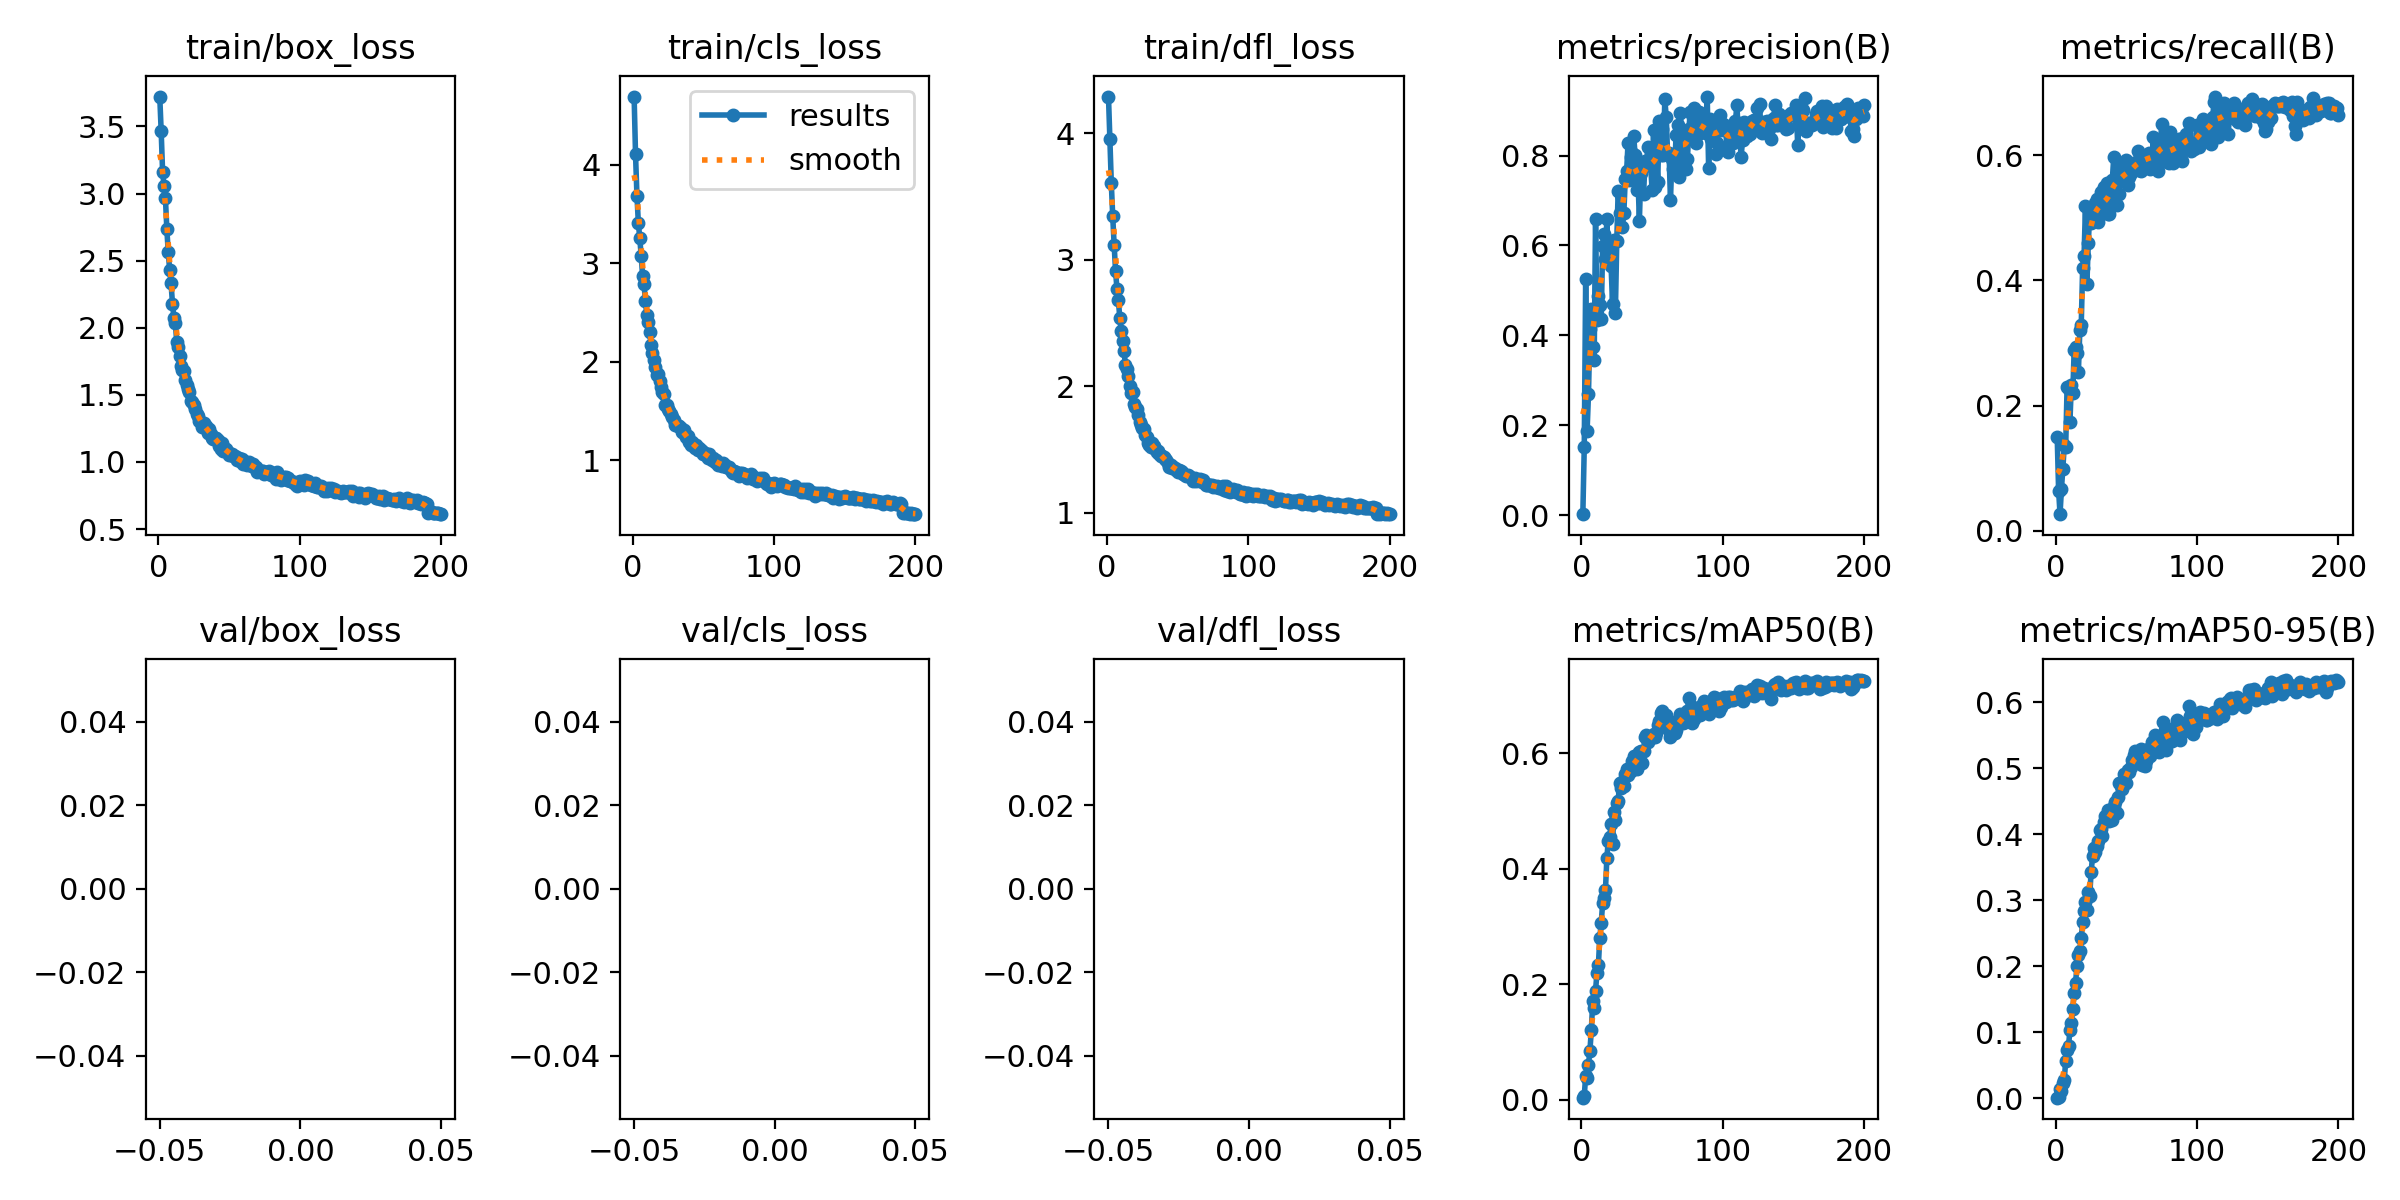

The data file committed next to this chart (first rows):
epoch, train/box_loss, train/cls_loss, train/dfl_loss, metrics/precision(B), metrics/recall(B), metrics/mAP50(B), metrics/mAP50-95(B), val/box_loss, val/cls_loss, val/dfl_loss, lr/pg0, lr/pg1, lr/pg2
1, 3.723, 4.691, 4.289, 0.00196, 0.1504, 0.00318, 0.0005, nan, nan, nan, 0.0003003, 0.0003003, 0.0003003
2, 3.466, 4.104, 3.954, 0.151, 0.06418, 0.00591, 0.00196, nan, nan, nan, 0.0006003, 0.0006003, 0.0006003
3, 3.164, 3.686, 3.605, 0.5245, 0.02658, 0.0413, 0.01396, nan, nan, nan, 0.0008973, 0.0008973, 0.0008973
4, 3.058, 3.409, 3.342, 0.1863, 0.06695, 0.03749, 0.01136, nan, nan, nan, 0.0008955, 0.0008955, 0.0008955
5, 2.969, 3.253, 3.118, 0.27, 0.09952, 0.06059, 0.02286, nan, nan, nan, 0.0008955, 0.0008955, 0.0008955
6, 2.738, 3.077, 2.912, 0.414, 0.1366, 0.08447, 0.02689, nan, nan, nan, 0.000891, 0.000891, 0.000891
7, 2.562, 2.869, 2.768, 0.4587, 0.134, 0.1202, 0.05683, nan, nan, nan, 0.0008865, 0.0008865, 0.0008865
8, 2.434, 2.787, 2.679, 0.3729, 0.2305, 0.1705, 0.07321, nan, nan, nan, 0.000882, 0.000882, 0.000882
9, 2.33, 2.615, 2.539, 0.3441, 0.2259, 0.1593, 0.0788, nan, nan, nan, 0.0008775, 0.0008775, 0.0008775
10, 2.18, 2.471, 2.437, 0.6587, 0.1741, 0.1885, 0.1027, nan, nan, nan, 0.000873, 0.000873, 0.000873
11, 2.075, 2.405, 2.357, 0.4331, 0.233, 0.2198, 0.1132, nan, nan, nan, 0.0008685, 0.0008685, 0.0008685
12, 2.035, 2.303, 2.279, 0.4866, 0.2198, 0.2334, 0.1351, nan, nan, nan, 0.000864, 0.000864, 0.000864
13, 1.898, 2.17, 2.164, 0.4671, 0.2883, 0.2807, 0.1593, nan, nan, nan, 0.0008595, 0.0008595, 0.0008595
14, 1.86, 2.084, 2.135, 0.4365, 0.2942, 0.3059, 0.1752, nan, nan, nan, 0.000855, 0.000855, 0.000855
15, 1.79, 2.021, 2.083, 0.5989, 0.2835, 0.3404, 0.2004, nan, nan, nan, 0.0008505, 0.0008505, 0.0008505
16, 1.719, 1.942, 1.998, 0.626, 0.2542, 0.35, 0.2168, nan, nan, nan, 0.000846, 0.000846, 0.000846
17, 1.684, 1.862, 1.946, 0.5693, 0.3204, 0.3631, 0.2226, nan, nan, nan, 0.0008415, 0.0008415, 0.0008415
18, 1.678, 1.874, 1.954, 0.6586, 0.3283, 0.4192, 0.2424, nan, nan, nan, 0.000837, 0.000837, 0.000837
19, 1.608, 1.804, 1.859, 0.5653, 0.4203, 0.4488, 0.2675, nan, nan, nan, 0.0008325, 0.0008325, 0.0008325
20, 1.576, 1.746, 1.837, 0.5892, 0.439, 0.455, 0.2835, nan, nan, nan, 0.000828, 0.000828, 0.000828
21, 1.541, 1.696, 1.817, 0.554, 0.5188, 0.4773, 0.297, nan, nan, nan, 0.0008235, 0.0008235, 0.0008235
22, 1.525, 1.675, 1.773, 0.4707, 0.3935, 0.4432, 0.2851, nan, nan, nan, 0.000819, 0.000819, 0.000819
23, 1.451, 1.563, 1.714, 0.6111, 0.4598, 0.4988, 0.313, nan, nan, nan, 0.0008145, 0.0008145, 0.0008145
24, 1.444, 1.558, 1.692, 0.4492, 0.5067, 0.4842, 0.3071, nan, nan, nan, 0.00081, 0.00081, 0.00081
25, 1.423, 1.523, 1.666, 0.6093, 0.4925, 0.5144, 0.3426, nan, nan, nan, 0.0008055, 0.0008055, 0.0008055
26, 1.394, 1.499, 1.66, 0.7215, 0.504, 0.5179, 0.3666, nan, nan, nan, 0.000801, 0.000801, 0.000801
27, 1.358, 1.468, 1.613, 0.6714, 0.5111, 0.5483, 0.38, nan, nan, nan, 0.0007965, 0.0007965, 0.0007965
28, 1.34, 1.438, 1.596, 0.671, 0.5229, 0.5407, 0.3727, nan, nan, nan, 0.000792, 0.000792, 0.000792
29, 1.303, 1.405, 1.553, 0.6419, 0.5294, 0.5496, 0.3829, nan, nan, nan, 0.0007875, 0.0007875, 0.0007875
30, 1.294, 1.362, 1.538, 0.6714, 0.4933, 0.5433, 0.3896, nan, nan, nan, 0.000783, 0.000783, 0.000783
31, 1.258, 1.362, 1.517, 0.7471, 0.508, 0.5646, 0.4065, nan, nan, nan, 0.0007785, 0.0007785, 0.0007785
32, 1.289, 1.351, 1.548, 0.7662, 0.5411, 0.5733, 0.4087, nan, nan, nan, 0.000774, 0.000774, 0.000774
33, 1.272, 1.352, 1.529, 0.8291, 0.5088, 0.5627, 0.3981, nan, nan, nan, 0.0007695, 0.0007695, 0.0007695
34, 1.264, 1.328, 1.506, 0.7457, 0.5489, 0.572, 0.4184, nan, nan, nan, 0.000765, 0.000765, 0.000765
35, 1.216, 1.288, 1.476, 0.7969, 0.513, 0.57, 0.4272, nan, nan, nan, 0.0007605, 0.0007605, 0.0007605
36, 1.244, 1.31, 1.489, 0.8055, 0.5551, 0.5864, 0.4222, nan, nan, nan, 0.000756, 0.000756, 0.000756
37, 1.208, 1.27, 1.466, 0.8429, 0.5068, 0.5956, 0.4368, nan, nan, nan, 0.0007515, 0.0007515, 0.0007515
38, 1.179, 1.235, 1.443, 0.8006, 0.5055, 0.5844, 0.4201, nan, nan, nan, 0.000747, 0.000747, 0.000747
39, 1.174, 1.245, 1.445, 0.7236, 0.5344, 0.5734, 0.4238, nan, nan, nan, 0.0007425, 0.0007425, 0.0007425
40, 1.178, 1.185, 1.436, 0.7521, 0.5608, 0.5856, 0.4216, nan, nan, nan, 0.000738, 0.000738, 0.000738
41, 1.179, 1.157, 1.419, 0.6545, 0.5968, 0.6024, 0.443, nan, nan, nan, 0.0007335, 0.0007335, 0.0007335
42, 1.167, 1.185, 1.412, 0.7603, 0.5627, 0.6038, 0.4486, nan, nan, nan, 0.000729, 0.000729, 0.000729
43, 1.122, 1.165, 1.389, 0.7786, 0.5201, 0.5826, 0.4329, nan, nan, nan, 0.0007245, 0.0007245, 0.0007245
44, 1.098, 1.13, 1.363, 0.7154, 0.5843, 0.6037, 0.4564, nan, nan, nan, 0.00072, 0.00072, 0.00072
45, 1.141, 1.155, 1.379, 0.7877, 0.5375, 0.6282, 0.4786, nan, nan, nan, 0.0007155, 0.0007155, 0.0007155
46, 1.079, 1.108, 1.356, 0.7823, 0.5675, 0.6325, 0.4734, nan, nan, nan, 0.000711, 0.000711, 0.000711
47, 1.1, 1.124, 1.357, 0.8185, 0.5615, 0.6197, 0.4683, nan, nan, nan, 0.0007065, 0.0007065, 0.0007065
48, 1.095, 1.107, 1.349, 0.7912, 0.5793, 0.6266, 0.4908, nan, nan, nan, 0.000702, 0.000702, 0.000702
49, 1.078, 1.092, 1.333, 0.7771, 0.5697, 0.627, 0.4881, nan, nan, nan, 0.0006975, 0.0006975, 0.0006975
50, 1.051, 1.069, 1.323, 0.7235, 0.5922, 0.6293, 0.4778, nan, nan, nan, 0.000693, 0.000693, 0.000693
51, 1.06, 1.07, 1.337, 0.8558, 0.552, 0.6332, 0.4976, nan, nan, nan, 0.0006885, 0.0006885, 0.0006885
52, 1.061, 1.052, 1.331, 0.7299, 0.5647, 0.629, 0.4951, nan, nan, nan, 0.000684, 0.000684, 0.000684
53, 1.043, 1.028, 1.317, 0.8011, 0.5716, 0.6359, 0.5018, nan, nan, nan, 0.0006795, 0.0006795, 0.0006795
54, 1.042, 1.06, 1.308, 0.7421, 0.5842, 0.6496, 0.5134, nan, nan, nan, 0.000675, 0.000675, 0.000675
55, 1.037, 1.021, 1.295, 0.8768, 0.5794, 0.6558, 0.5196, nan, nan, nan, 0.0006705, 0.0006705, 0.0006705
56, 1.013, 1.004, 1.286, 0.8012, 0.5848, 0.6702, 0.5265, nan, nan, nan, 0.000666, 0.000666, 0.000666
57, 1.032, 1.02, 1.294, 0.8595, 0.5889, 0.6732, 0.5186, nan, nan, nan, 0.0006615, 0.0006615, 0.0006615
58, 1.006, 0.9842, 1.288, 0.8022, 0.6069, 0.6557, 0.5151, nan, nan, nan, 0.000657, 0.000657, 0.000657
59, 1.024, 1.001, 1.284, 0.925, 0.5759, 0.664, 0.5215, nan, nan, nan, 0.0006525, 0.0006525, 0.0006525
60, 0.9814, 0.9485, 1.272, 0.8859, 0.5749, 0.6659, 0.5296, nan, nan, nan, 0.000648, 0.000648, 0.000648
... 140 more rows
